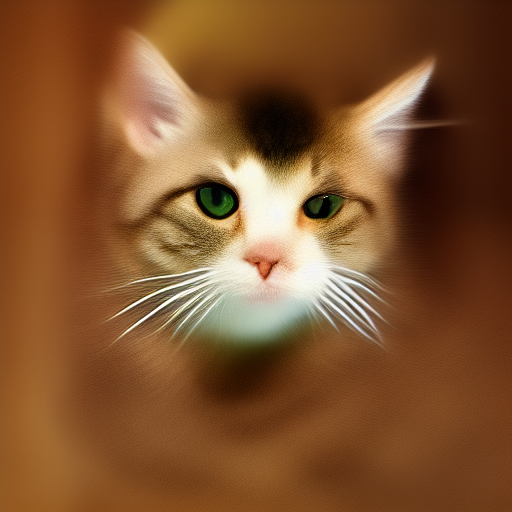
Generation parameters embedded in this image by AUTOMATIC1111 Stable Diffusion web UI or a fork of it (Forge, ...) (PNG 'parameters' text chunk):
a lovely cat
Steps: 4, CFG scale: 7.000000, Seed: 42, Size: 512x512, Model: v1-5-pruned-emaonly-ggml-model-f16.bin, RNG: cuda, Sampler: euler_a, Version: stable-diffusion.cpp